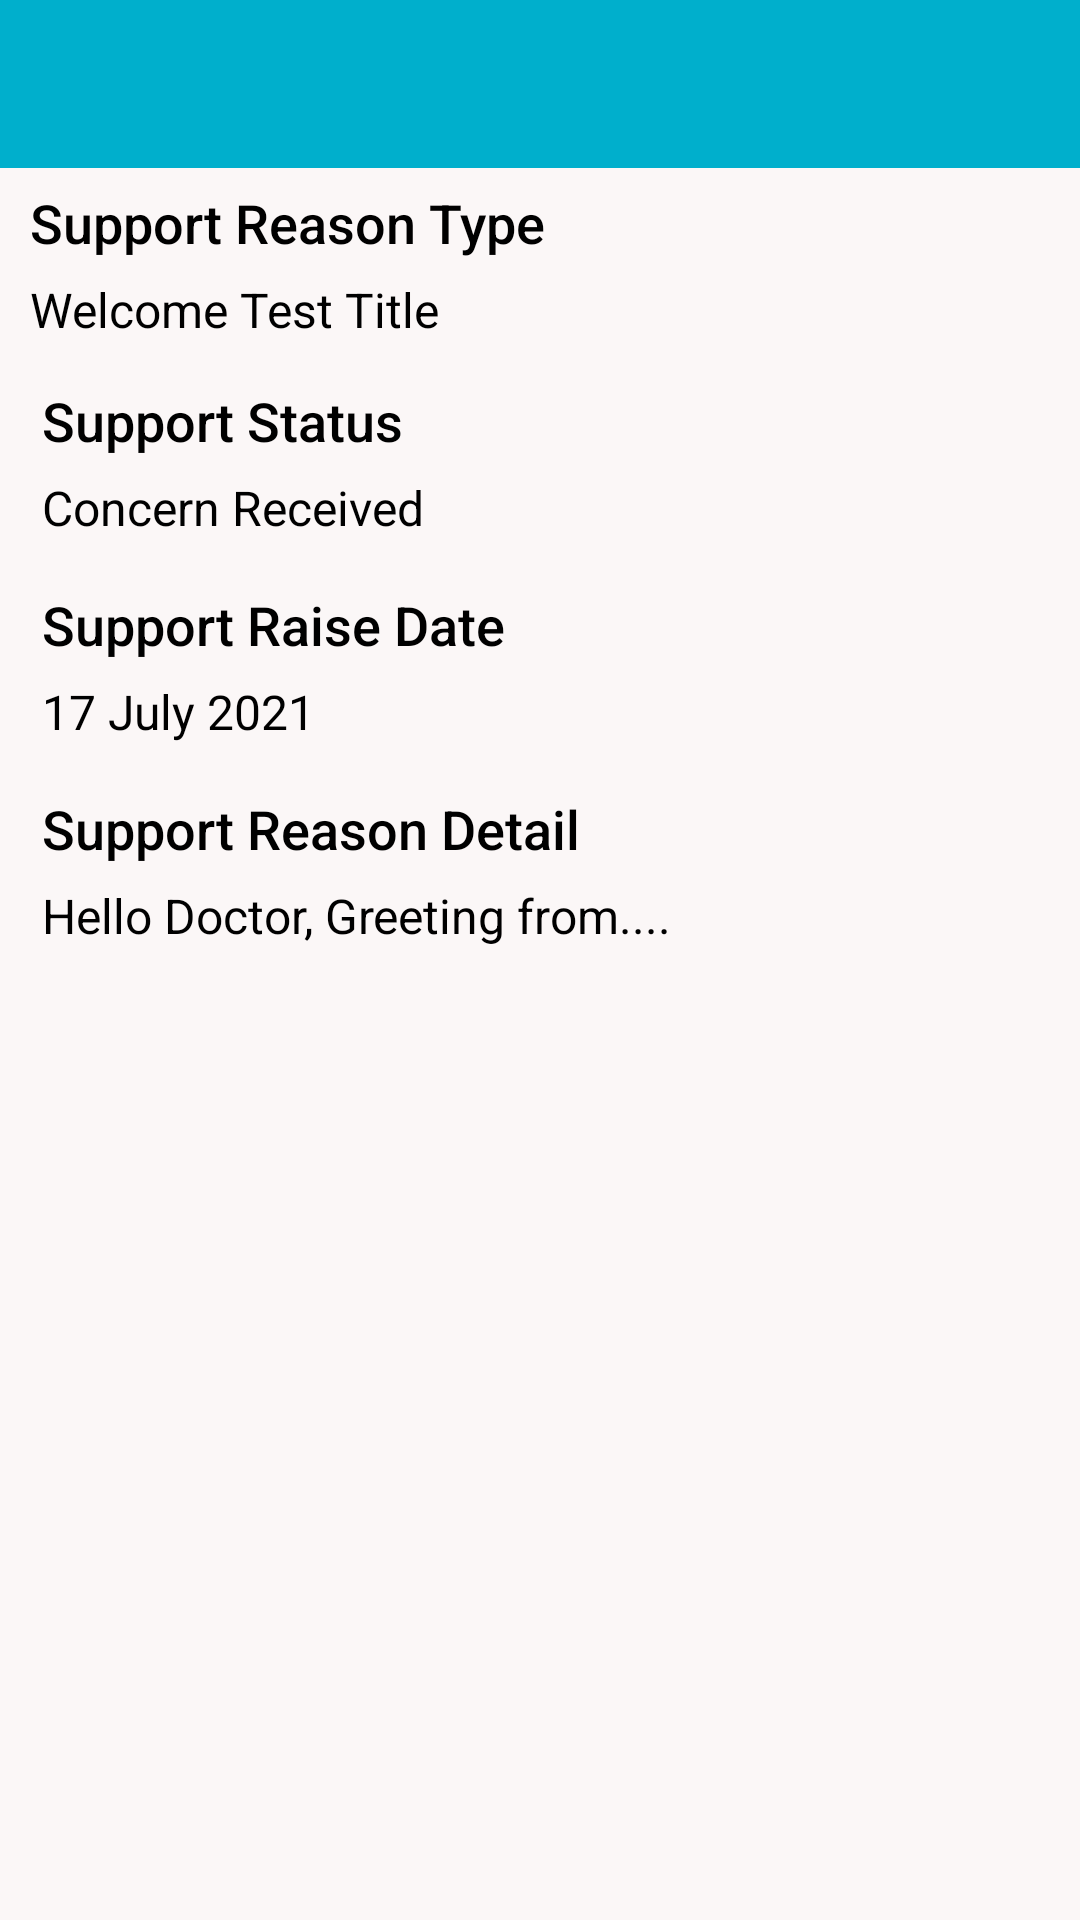

Reconstruct the res/layout file that produces this screen, plus the resources it refers to.
<!-- AndroidManifest.xml: application theme Theme.EzpmsApp -->
<!-- res/layout/activity_view_support_details.xml -->
<?xml version="1.0" encoding="utf-8"?>
<RelativeLayout xmlns:android="http://schemas.android.com/apk/res/android"
    xmlns:tools="http://schemas.android.com/tools"
    android:layout_width="match_parent"
    android:layout_height="match_parent"
    android:background="@color/white1"
    tools:context=".Activities.ViewSupportDetailsActivity">

    <include
        android:id="@+id/Ll1111"
        layout="@layout/common_toolbar" />

    <ScrollView
        android:layout_width="match_parent"
        android:layout_height="match_parent"
        android:layout_below="@+id/Ll1111"
        android:fillViewport="true">

        <RelativeLayout
            android:layout_width="wrap_content"
            android:layout_height="wrap_content"
            android:layout_marginLeft="4dp"
            android:layout_marginRight="4dp">

            <LinearLayout
                android:id="@+id/lll_11111"
                android:layout_width="match_parent"
                android:layout_height="wrap_content"
                android:layout_gravity="center_horizontal"
                android:gravity="center"
                android:orientation="horizontal"
                android:padding="2dp">

                <LinearLayout
                    android:layout_width="match_parent"
                    android:layout_height="wrap_content"
                    android:layout_gravity="start"
                    android:gravity="start"
                    android:orientation="vertical"
                    android:padding="2dp">

                    <TextView
                        android:layout_width="wrap_content"
                        android:layout_height="wrap_content"
                        android:layout_gravity="start"
                        android:focusable="true"
                        android:focusableInTouchMode="true"
                        android:fontFamily="sans-serif-medium"
                        android:gravity="start"
                        android:padding="2dp"
                        android:paddingLeft="8dp"
                        android:text="Support Reason Type"
                        android:textAlignment="viewStart"
                        android:textAppearance="@android:style/TextAppearance.Large"
                        android:textColor="@color/black"
                        android:textSize="18sp" />

                    <TextView
                        android:id="@+id/reasonType_Tv"
                        android:layout_width="wrap_content"
                        android:layout_height="wrap_content"
                        android:layout_gravity="start"
                        android:layout_marginTop="2dp"
                        android:focusable="true"
                        android:focusableInTouchMode="true"
                        android:fontFamily="sans-serif"
                        android:gravity="start"
                        android:padding="2dp"
                        android:text="Welcome Test Title"
                        android:textAlignment="viewStart"
                        android:textAppearance="@android:style/TextAppearance.Large"
                        android:textColor="@color/black"
                        android:textSize="16sp" />
                </LinearLayout>
            </LinearLayout>

            <LinearLayout
                android:id="@+id/Ll_2222"
                android:layout_width="match_parent"
                android:layout_height="wrap_content"
                android:layout_below="@+id/lll_11111"
                android:layout_gravity="center_horizontal"
                android:layout_marginLeft="2dp"
                android:layout_marginRight="2dp"
                android:gravity="center"
                android:orientation="vertical"
                android:padding="6dp">

                <TextView
                    android:layout_width="wrap_content"
                    android:layout_height="wrap_content"
                    android:layout_gravity="start"
                    android:focusable="true"
                    android:focusableInTouchMode="true"
                    android:fontFamily="sans-serif-medium"
                    android:gravity="start"
                    android:padding="2dp"
                    android:text="Support Status"
                    android:textAlignment="viewStart"
                    android:textAppearance="@android:style/TextAppearance.Large"
                    android:textColor="@color/black"
                    android:textSize="18sp" />

                <TextView
                    android:id="@+id/supportStatus_Tv"
                    android:layout_width="wrap_content"
                    android:layout_height="wrap_content"
                    android:layout_gravity="start"
                    android:layout_marginTop="2dp"
                    android:focusable="true"
                    android:focusableInTouchMode="true"
                    android:fontFamily="sans-serif"
                    android:gravity="start"
                    android:padding="2dp"
                    android:text="Concern Received"
                    android:textAlignment="viewStart"
                    android:textAppearance="@android:style/TextAppearance.Large"
                    android:textColor="@color/black"
                    android:textSize="16sp" />
            </LinearLayout>

            <LinearLayout
                android:id="@+id/Ll_3333"
                android:layout_width="match_parent"
                android:layout_height="wrap_content"
                android:layout_below="@+id/Ll_2222"
                android:layout_gravity="center_horizontal"
                android:layout_marginLeft="2dp"
                android:layout_marginRight="2dp"
                android:gravity="center"
                android:orientation="vertical"
                android:padding="6dp">

                <TextView
                    android:layout_width="wrap_content"
                    android:layout_height="wrap_content"
                    android:layout_gravity="start"
                    android:focusable="true"
                    android:focusableInTouchMode="true"
                    android:fontFamily="sans-serif-medium"
                    android:gravity="start"
                    android:padding="2dp"
                    android:text="Support Raise Date"
                    android:textAlignment="viewStart"
                    android:textAppearance="@android:style/TextAppearance.Large"
                    android:textColor="@color/black"
                    android:textSize="18sp" />

                <TextView
                    android:id="@+id/supportDate_Tv"
                    android:layout_width="wrap_content"
                    android:layout_height="wrap_content"
                    android:layout_gravity="start"
                    android:layout_marginTop="2dp"
                    android:focusable="true"
                    android:focusableInTouchMode="true"
                    android:fontFamily="sans-serif"
                    android:gravity="start"
                    android:padding="2dp"
                    android:text="17 July 2021"
                    android:textAlignment="viewStart"
                    android:textAppearance="@android:style/TextAppearance.Large"
                    android:textColor="@color/black"
                    android:textSize="16sp" />
            </LinearLayout>

            <LinearLayout
                android:id="@+id/Ll_33333"
                android:layout_width="match_parent"
                android:layout_height="wrap_content"
                android:layout_below="@+id/Ll_3333"
                android:layout_gravity="center_horizontal"
                android:layout_marginLeft="2dp"
                android:layout_marginRight="2dp"
                android:gravity="center"
                android:orientation="vertical"
                android:padding="6dp">

                <TextView
                    android:layout_width="wrap_content"
                    android:layout_height="wrap_content"
                    android:layout_gravity="start"
                    android:focusable="true"
                    android:focusableInTouchMode="true"
                    android:fontFamily="sans-serif-medium"
                    android:gravity="start"
                    android:padding="2dp"
                    android:text="Support Reason Detail"
                    android:textAlignment="viewStart"
                    android:textAppearance="@android:style/TextAppearance.Large"
                    android:textColor="@color/black"
                    android:textSize="18sp" />

                <TextView
                    android:id="@+id/reasonDetails_Tv"
                    android:layout_width="wrap_content"
                    android:layout_height="wrap_content"
                    android:layout_gravity="start"
                    android:layout_marginTop="2dp"
                    android:focusable="true"
                    android:focusableInTouchMode="true"
                    android:fontFamily="sans-serif"
                    android:gravity="start"
                    android:padding="2dp"
                    android:text="Hello Doctor, Greeting from...."
                    android:textAlignment="viewStart"
                    android:textAppearance="@android:style/TextAppearance.Large"
                    android:textColor="@color/black"
                    android:textSize="16sp" />

            </LinearLayout>
        </RelativeLayout>
    </ScrollView>
</RelativeLayout>
<!-- res/layout/common_toolbar.xml (included above) -->
<?xml version="1.0" encoding="utf-8"?>
<androidx.coordinatorlayout.widget.CoordinatorLayout xmlns:android="http://schemas.android.com/apk/res/android"
    xmlns:app="http://schemas.android.com/apk/res-auto"
    android:layout_width="match_parent"
    android:layout_height="wrap_content">

    <com.google.android.material.appbar.AppBarLayout
        android:layout_width="match_parent"
        android:layout_height="wrap_content"
        android:theme="@style/MainTheme.AppBarOverlay">

        <androidx.appcompat.widget.Toolbar
            android:id="@+id/toolbar"
            android:layout_width="match_parent"
            android:layout_height="?attr/actionBarSize"
            android:background="?attr/colorPrimary"
            app:popupTheme="@style/MainTheme.PopupOverlay">

            <ImageView
                android:id="@+id/backMenu"
                android:layout_width="30dp"
                android:layout_height="30dp"
                android:src="@drawable/ic_arrow_back" />

            <TextView
                android:id="@+id/Tv_Title"
                android:layout_width="wrap_content"
                android:layout_height="wrap_content"
                android:layout_marginTop="8dp"
                android:layout_marginBottom="5dp"
                android:focusable="true"
                android:focusableInTouchMode="true"
                android:fontFamily="sans-serif-medium"
                android:paddingLeft="16dp"
                android:paddingBottom="2dp"
                android:text=""
                android:textAppearance="@android:style/TextAppearance.Large"
                android:textSize="20sp" />

        </androidx.appcompat.widget.Toolbar>
    </com.google.android.material.appbar.AppBarLayout>

</androidx.coordinatorlayout.widget.CoordinatorLayout>
<!-- resources referenced by this layout -->
<resources>
  <color name="black">#FF000000</color>
  <color name="white1">#FBF7F7</color>
  <style name="MainTheme.AppBarOverlay" parent="ThemeOverlay.AppCompat.Dark.ActionBar" />
  <style name="MainTheme.PopupOverlay" parent="ThemeOverlay.AppCompat.Light" />
  <style name="Theme.EzpmsApp" parent="Theme.MaterialComponents.DayNight.NoActionBar">
          
          <item name="colorPrimary">@color/purple_500</item>
          <item name="colorPrimaryVariant">@color/purple_700</item>
          <item name="colorOnPrimary">@color/white</item>
          
          <item name="colorSecondary">@color/teal_200</item>
          <item name="colorSecondaryVariant">@color/teal_700</item>
          <item name="colorOnSecondary">@color/black</item>
          
          <item name="android:statusBarColor" tools:targetApi="l">?attr/colorPrimaryVariant</item>
          
      </style>
  <color name="purple_500">#00afcc</color>
  <color name="purple_700">#0375B9</color>
  <color name="white">#ffffff</color>
  <color name="teal_200">#FF03DAC5</color>
  <color name="teal_700">#FF018786</color>
</resources>
